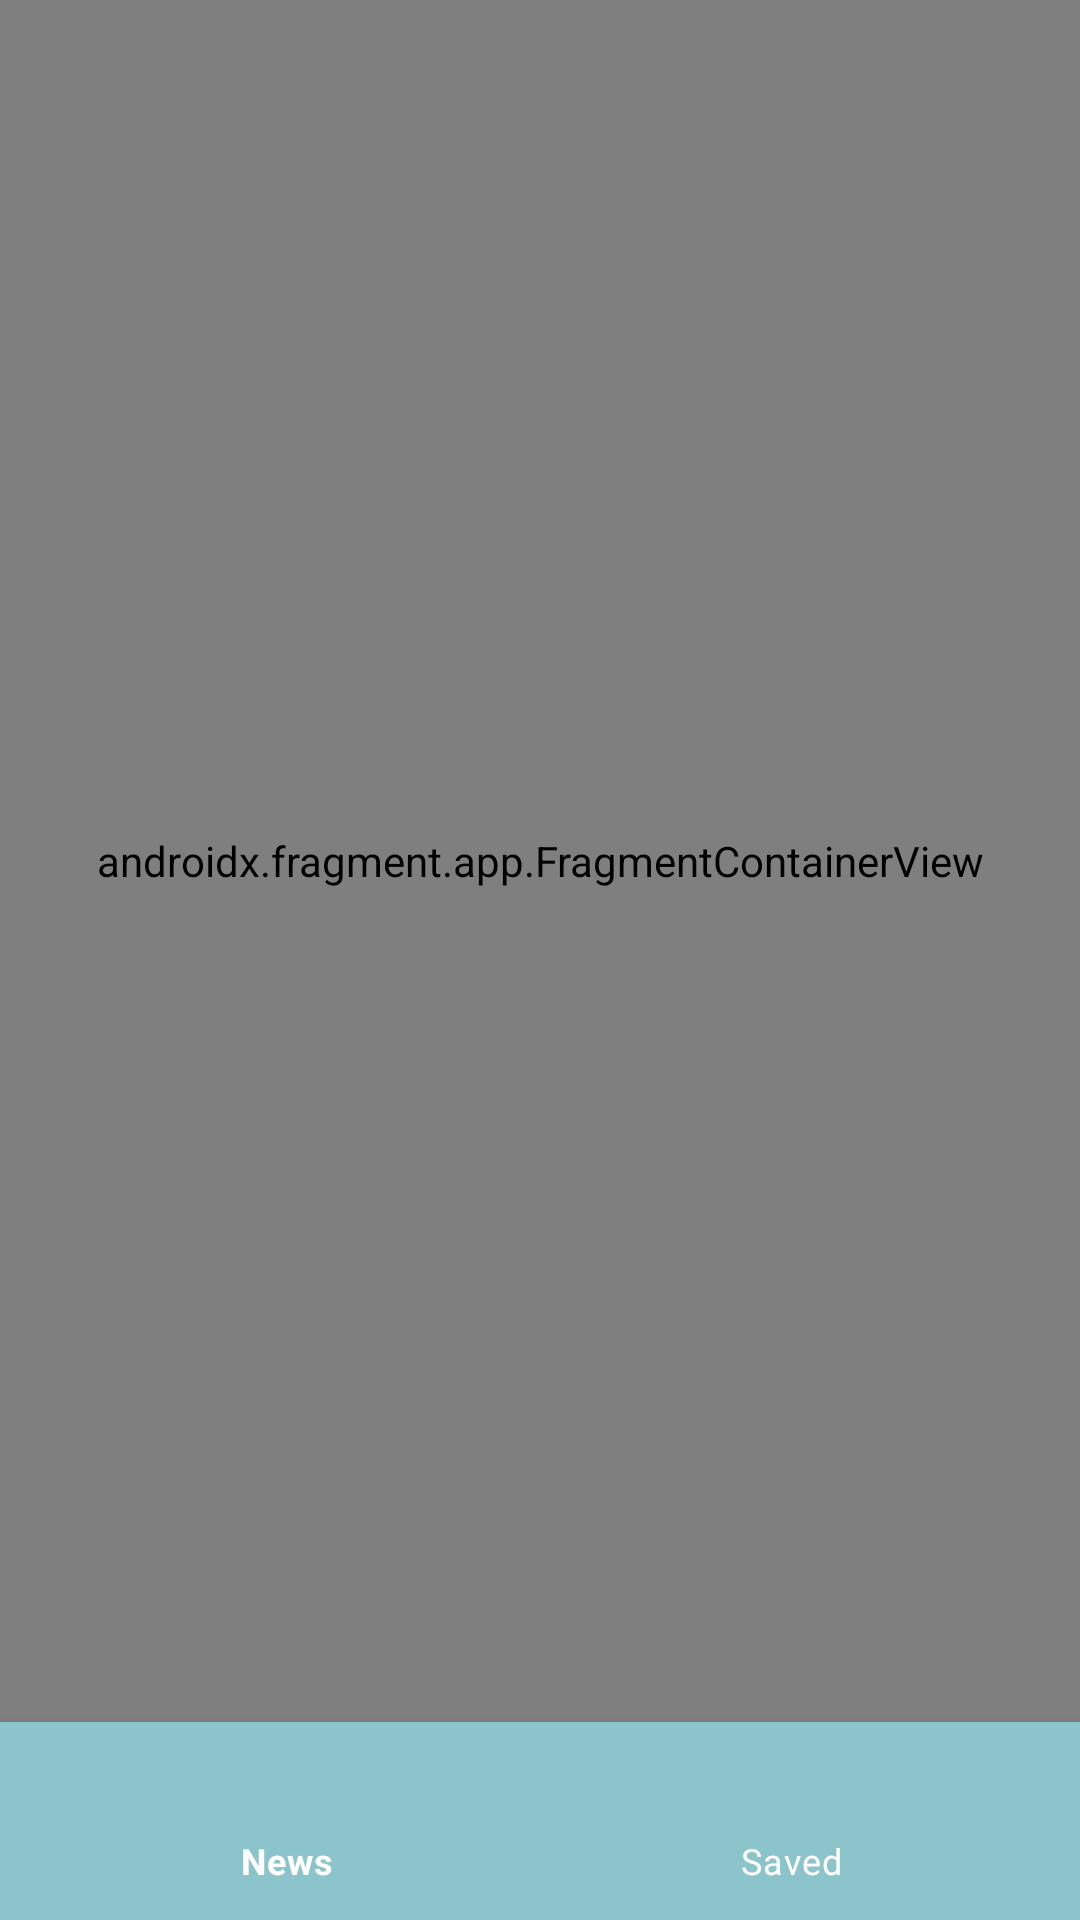

Here is an Android app screen rendered from its layout file. Give the layout XML and the strings, colors and styles it references.
<!-- AndroidManifest.xml: application theme Theme.NewsClient -->
<!-- res/layout/activity_main.xml -->
<?xml version="1.0" encoding="utf-8"?>
<LinearLayout xmlns:android="http://schemas.android.com/apk/res/android"
    xmlns:app="http://schemas.android.com/apk/res-auto"
    xmlns:tools="http://schemas.android.com/tools"
    android:layout_width="match_parent"
    android:layout_height="match_parent"
    android:orientation="vertical"
    tools:context=".MainActivity">

    <androidx.fragment.app.FragmentContainerView
        android:id="@+id/fragmentContainerView"
        android:name="androidx.navigation.fragment.NavHostFragment"
        android:layout_width="match_parent"
        android:layout_height="0dp"
        android:layout_weight="7"
        app:defaultNavHost="true"
        app:navGraph="@navigation/nav_graph" />

    <com.google.android.material.bottomnavigation.BottomNavigationView
        android:id="@+id/bottom_navigation_bar"
        android:layout_width="match_parent"
        android:padding="5dp"
        android:layout_height="wrap_content"
        app:itemTextColor="@color/white"
        app:itemIconTint="@color/white"
        android:background="@color/search_background"
        app:menu="@menu/bottom_menu" />
</LinearLayout>
<!-- resources referenced by this layout -->
<resources>
  <color name="search_background">#8CC4CC</color>
  <color name="white">#FFFFFFFF</color>
  <style name="Theme.NewsClient" parent="Theme.MaterialComponents.DayNight.NoActionBar">
          
          <item name="colorPrimary">@color/purple_500</item>
          <item name="colorPrimaryVariant">@color/purple_700</item>
          <item name="colorOnPrimary">@color/white</item>
          
          <item name="colorSecondary">@color/teal_200</item>
          <item name="colorSecondaryVariant">@color/teal_700</item>
          <item name="colorOnSecondary">@color/black</item>
          
          <item name="android:statusBarColor">?attr/colorPrimaryVariant</item>
          
      </style>
  <color name="purple_500">#FF6200EE</color>
  <color name="purple_700">#FF3700B3</color>
  <color name="teal_200">#FF03DAC5</color>
  <color name="teal_700">#FF018786</color>
  <color name="black">#FF000000</color>
</resources>
